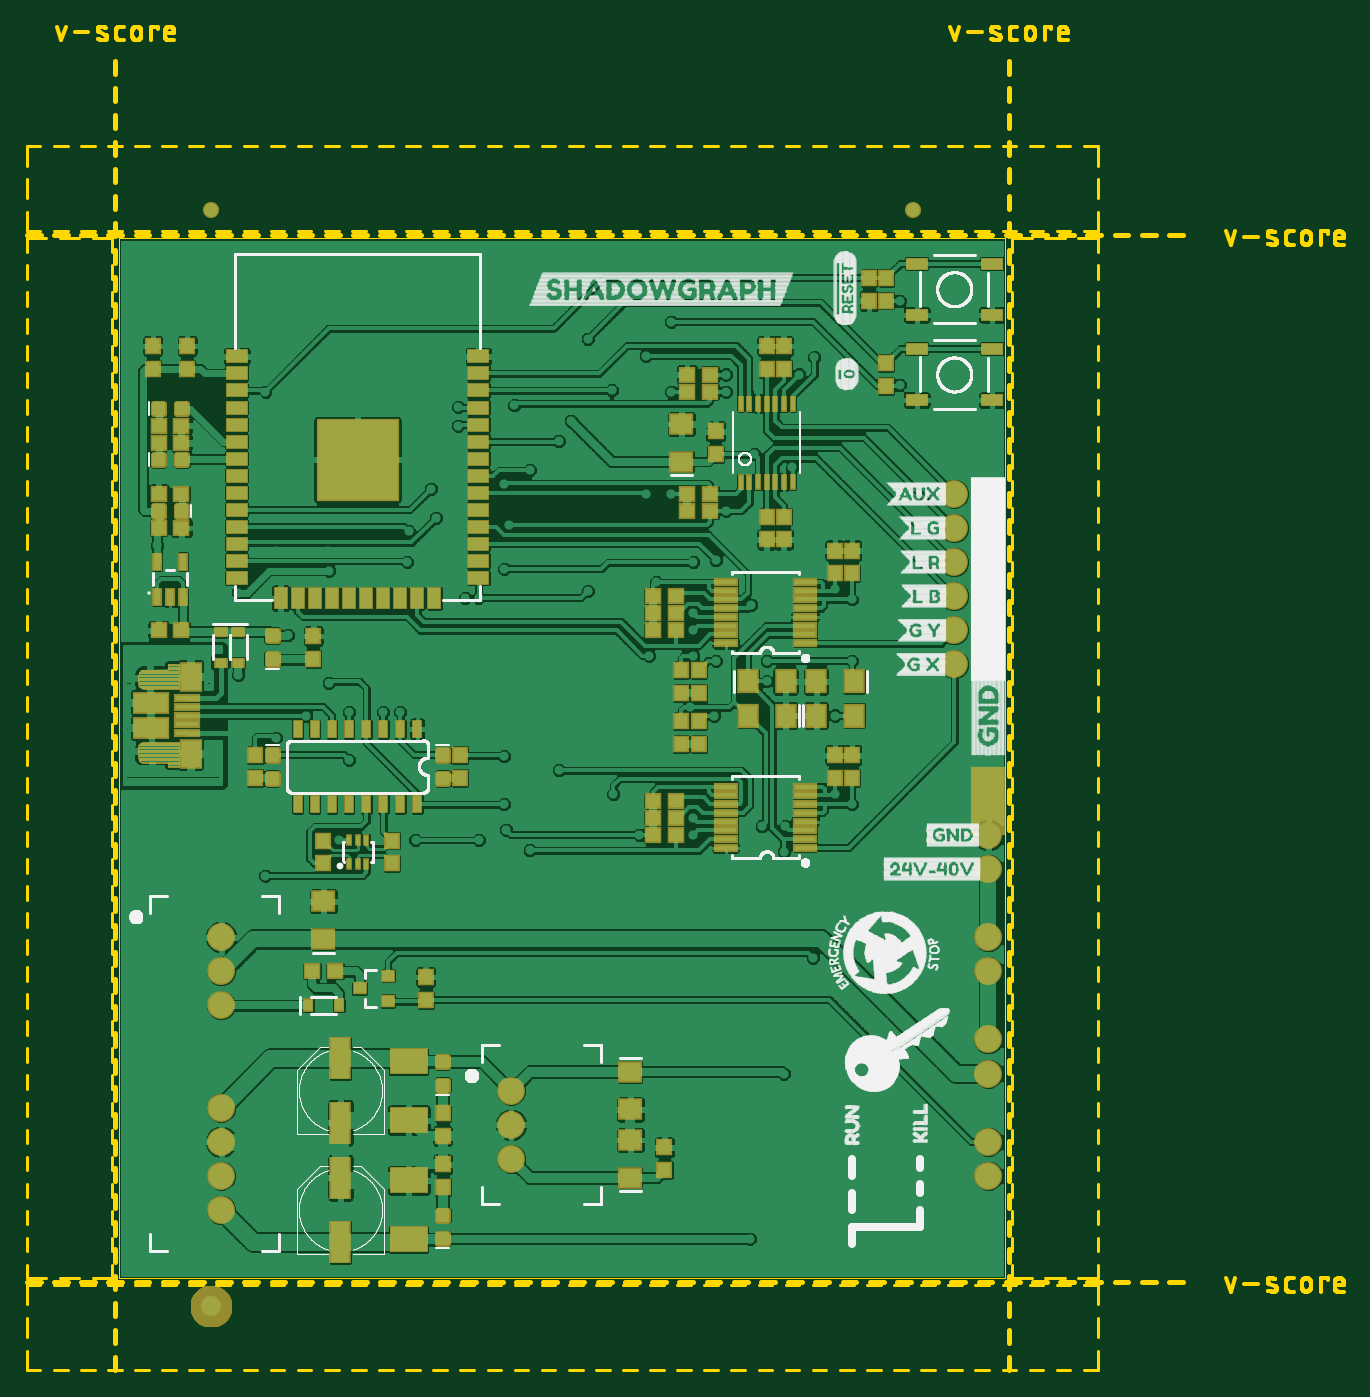
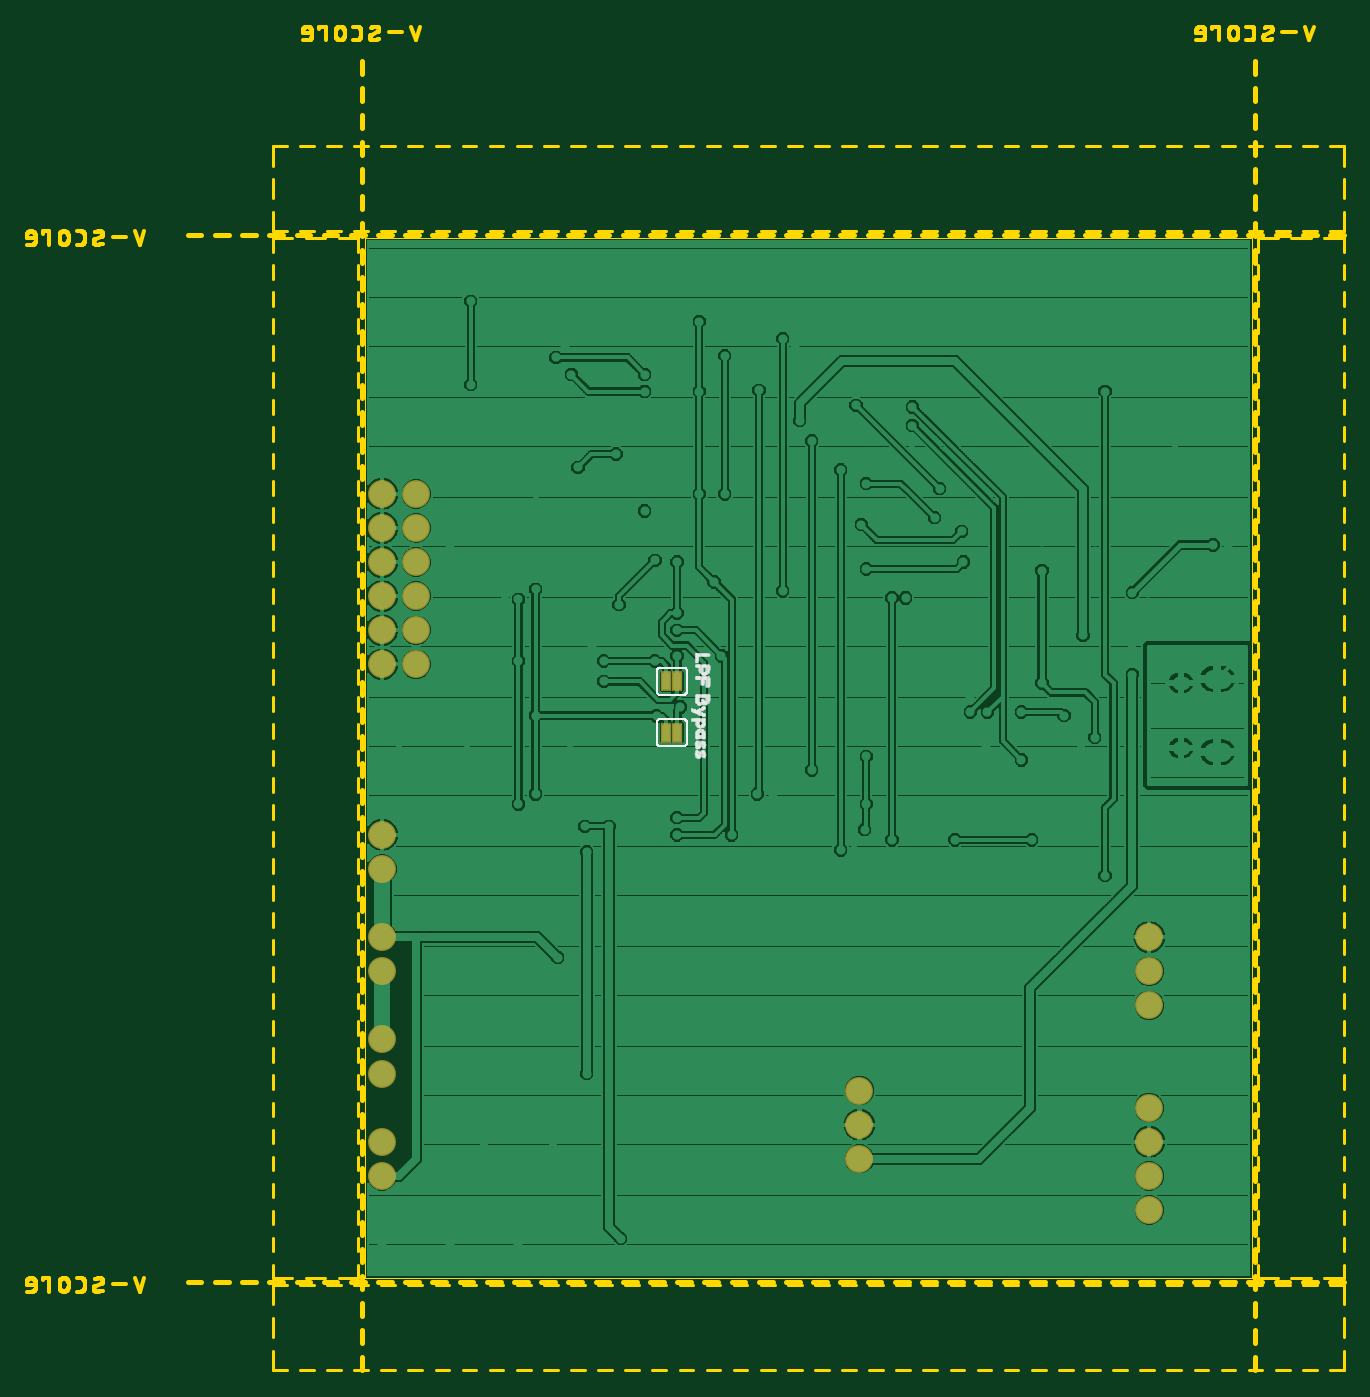
Circuit board: 8 layer files. Board 98.1 x 100.1 mm.
- bottom_copper: LaserScanner-Panel.GBL (229989 bytes)
- bottom_silk: LaserScanner-Panel.GBO (10965 bytes)
- bottom_mask: LaserScanner-Panel.GBS (863 bytes)
- outline: LaserScanner-Panel.GKO (64638 bytes)
- top_copper: LaserScanner-Panel.GTL (252083 bytes)
- top_silk: LaserScanner-Panel.GTO (173927 bytes)
- paste: LaserScanner-Panel.GTP (13279 bytes)
- top_mask: LaserScanner-Panel.GTS (15741 bytes)

=== bottom_copper: LaserScanner-Panel.GBL (229989 bytes, source omitted) ===
=== bottom_silk: LaserScanner-Panel.GBO (10965 bytes, source omitted) ===
=== bottom_mask: LaserScanner-Panel.GBS ===
G75*
%MOIN*%
%OFA0B0*%
%FSLAX25Y25*%
%IPPOS*%
%LPD*%
%AMOC8*
5,1,8,0,0,1.08239X$1,22.5*
%
%ADD10C,0.08200*%
%ADD11R,0.03300X0.05800*%
D10*
X0058750Y0048750D03*
X0058750Y0058750D03*
X0058750Y0068750D03*
X0058750Y0078750D03*
X0058750Y0108750D03*
X0058750Y0118750D03*
X0058750Y0128750D03*
X0143750Y0083750D03*
X0143750Y0073750D03*
X0143750Y0063750D03*
X0283750Y0058750D03*
X0283750Y0068750D03*
X0283750Y0088750D03*
X0283750Y0098750D03*
X0283750Y0118750D03*
X0283750Y0128750D03*
X0283750Y0148750D03*
X0283750Y0158750D03*
X0283750Y0208750D03*
X0283750Y0218750D03*
X0283750Y0228750D03*
X0283750Y0238750D03*
X0283750Y0248750D03*
X0283750Y0258750D03*
X0273750Y0258750D03*
X0273750Y0248750D03*
X0273750Y0238750D03*
X0273750Y0228750D03*
X0273750Y0218750D03*
X0273750Y0208750D03*
D11*
X0200350Y0203750D03*
X0197150Y0203750D03*
X0197150Y0188750D03*
X0200350Y0188750D03*
M02*

=== outline: LaserScanner-Panel.GKO (64638 bytes, source omitted) ===
=== top_copper: LaserScanner-Panel.GTL (252083 bytes, source omitted) ===
=== top_silk: LaserScanner-Panel.GTO (173927 bytes, source omitted) ===
=== paste: LaserScanner-Panel.GTP (13279 bytes, source omitted) ===
=== top_mask: LaserScanner-Panel.GTS (15741 bytes, source omitted) ===
